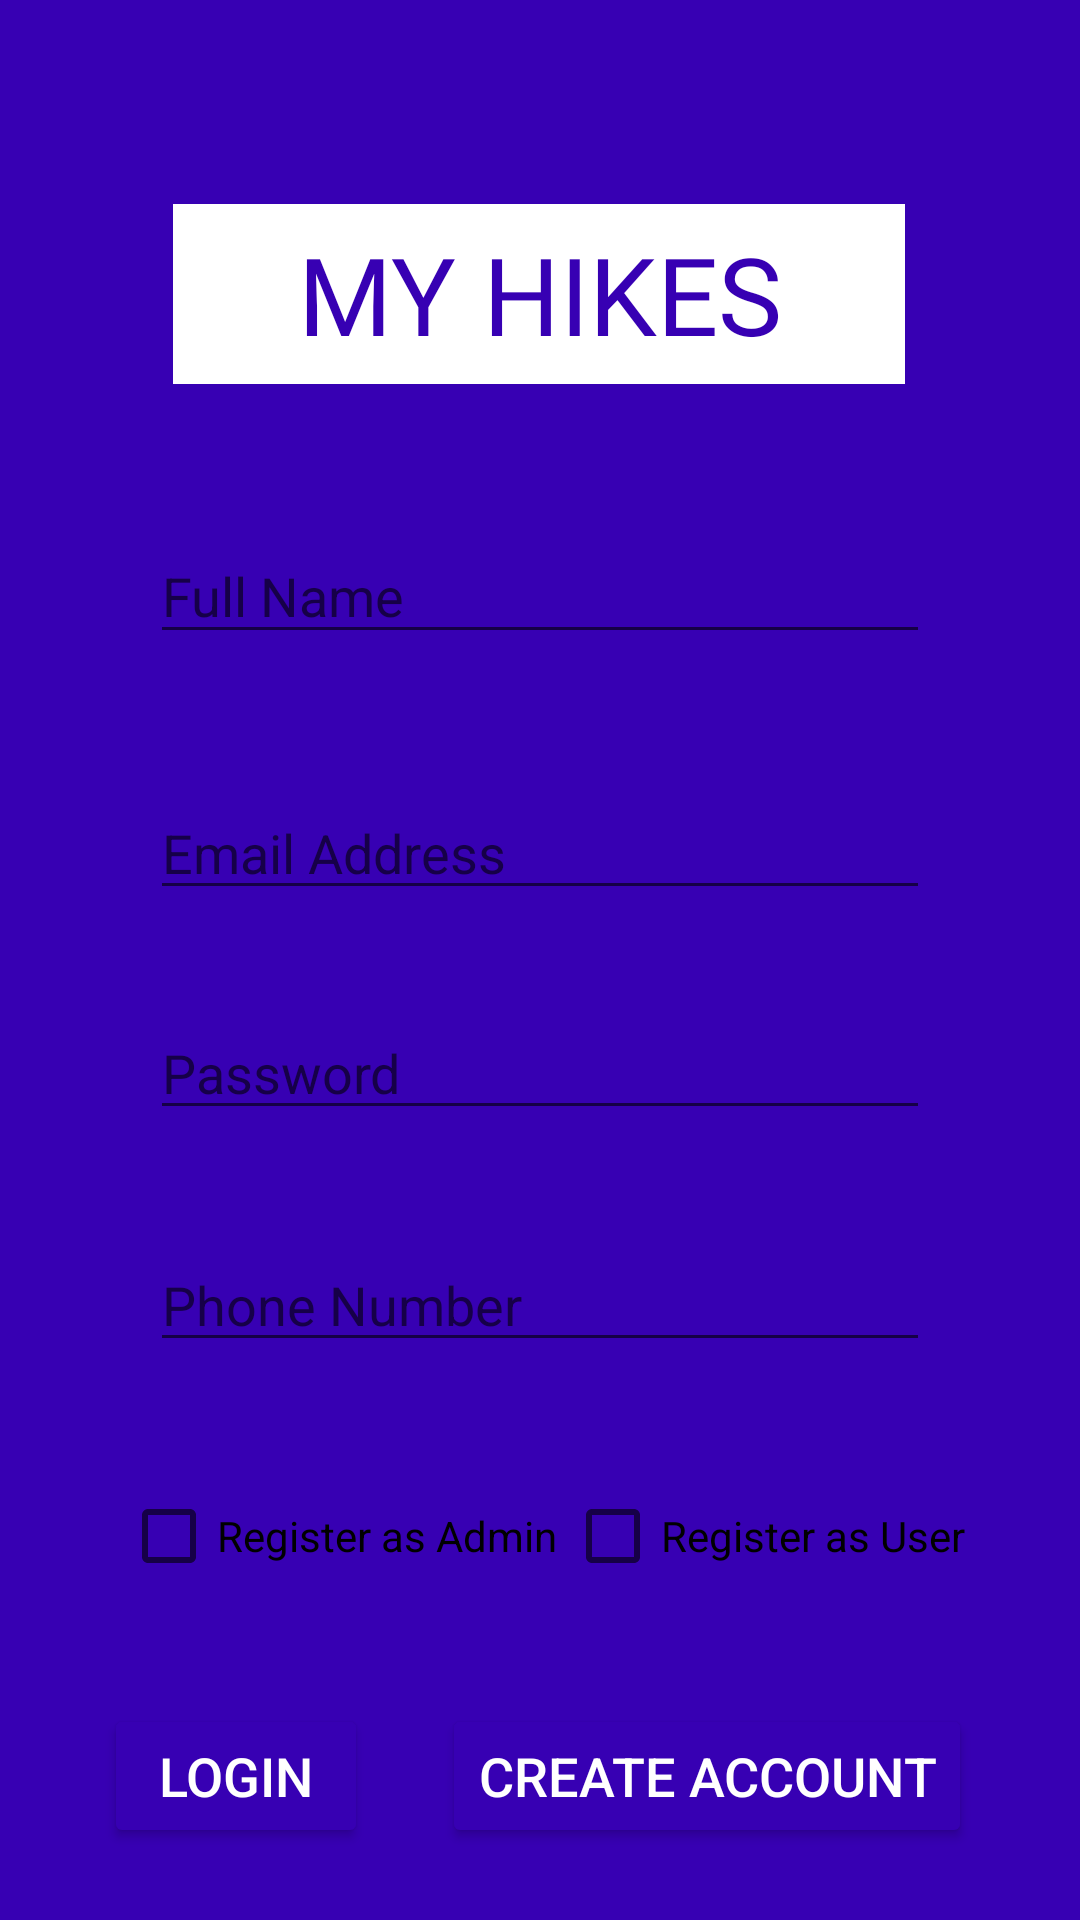

Android layout source for this screen:
<!-- AndroidManifest.xml: application theme Theme.MyHikes -->
<!-- res/layout/activity_register.xml -->
<?xml version="1.0" encoding="utf-8"?>
<androidx.constraintlayout.widget.ConstraintLayout xmlns:android="http://schemas.android.com/apk/res/android"
    xmlns:app="http://schemas.android.com/apk/res-auto"
    xmlns:tools="http://schemas.android.com/tools"
    android:layout_width="match_parent"
    android:layout_height="match_parent"
    android:background="@color/colorPrimaryDark"
    tools:context=".MainActivity">

    <Button
        android:id="@+id/login"
        android:layout_width="wrap_content"
        android:layout_height="wrap_content"
        android:layout_marginTop="568dp"
        android:text="@string/login"
        android:textColor="@color/myHikesWhite"
        android:textSize="18sp"
        app:backgroundTint="@color/colorPrimaryDark"
        app:layout_constraintEnd_toEndOf="parent"
        app:layout_constraintHorizontal_bias="0.128"
        app:layout_constraintStart_toStartOf="parent"
        app:layout_constraintTop_toTopOf="parent" />

    <TextView
        android:id="@+id/banner"
        android:layout_width="244dp"
        android:layout_height="60dp"
        android:layout_marginTop="68dp"
        android:background="@color/myHikesWhite"
        android:fontFamily="@font/alfa_slab_one"
        android:gravity="center"
        android:text="@string/my_hikes"
        android:textAlignment="center"
        android:textColor="@color/colorPrimaryDark"
        android:textSize="36sp"
        app:layout_constraintEnd_toEndOf="parent"
        app:layout_constraintHorizontal_bias="0.497"
        app:layout_constraintStart_toStartOf="parent"
        app:layout_constraintTop_toTopOf="parent" />


    <ProgressBar
        android:id="@+id/progressBar"
        style="?android:attr/progressBarStyle"
        android:layout_width="wrap_content"
        android:layout_height="wrap_content"
        android:layout_centerInParent="true"
        android:layout_marginTop="192dp"
        android:background="@color/myHikesWhite"
        android:visibility="gone"
        app:layout_constraintEnd_toEndOf="parent"
        app:layout_constraintHorizontal_bias="0.493"
        app:layout_constraintStart_toStartOf="parent"
        app:layout_constraintTop_toBottomOf="@+id/banner" />

    <Button
        android:id="@+id/register"
        android:layout_width="wrap_content"
        android:layout_height="wrap_content"
        android:text="@string/create_account"
        android:textColor="@color/myHikesWhite"
        android:textSize="18sp"
        app:backgroundTint="@color/colorPrimaryDark"
        app:layout_constraintBaseline_toBaselineOf="@+id/login"
        app:layout_constraintEnd_toEndOf="parent"
        app:layout_constraintHorizontal_bias="0.804"
        app:layout_constraintStart_toStartOf="parent" />

    <EditText
        android:id="@+id/phone"
        android:layout_width="0dp"
        android:layout_height="wrap_content"
        android:layout_marginStart="50dp"
        android:layout_marginLeft="50dp"
        android:layout_marginTop="36dp"
        android:layout_marginEnd="50dp"
        android:layout_marginRight="50dp"
        android:ems="10"
        android:hint="@string/phone_number"
        android:inputType="phone"
        app:layout_constraintEnd_toEndOf="parent"
        app:layout_constraintStart_toStartOf="parent"
        app:layout_constraintTop_toBottomOf="@+id/password"
        android:autofillHints="Phone" />

    <EditText
        android:id="@+id/password"
        android:layout_width="0dp"
        android:layout_height="wrap_content"
        android:layout_marginStart="50dp"
        android:layout_marginLeft="50dp"
        android:layout_marginTop="32dp"
        android:layout_marginEnd="50dp"
        android:layout_marginRight="50dp"
        android:ems="10"
        android:hint="@string/password"
        android:inputType="textPassword"
        app:layout_constraintEnd_toEndOf="parent"
        app:layout_constraintStart_toStartOf="parent"
        app:layout_constraintTop_toBottomOf="@+id/email"
        android:importantForAutofill="no" />

    <EditText
        android:id="@+id/email"
        android:layout_width="0dp"
        android:layout_height="wrap_content"
        android:layout_marginStart="50dp"
        android:layout_marginLeft="50dp"
        android:layout_marginTop="44dp"
        android:layout_marginEnd="50dp"
        android:layout_marginRight="50dp"
        android:ems="10"
        android:hint="@string/email_address"
        android:inputType="textEmailAddress"
        app:layout_constraintEnd_toEndOf="parent"
        app:layout_constraintStart_toStartOf="parent"
        app:layout_constraintTop_toBottomOf="@+id/name"
        android:autofillHints="Email Address" />

    <EditText
        android:id="@+id/name"
        android:layout_width="0dp"
        android:layout_height="42dp"
        android:layout_marginStart="50dp"
        android:layout_marginLeft="50dp"
        android:layout_marginTop="48dp"
        android:layout_marginEnd="50dp"
        android:layout_marginRight="50dp"
        android:ems="10"
        android:hint="@string/full_name"
        android:inputType="textPersonName"
        app:layout_constraintEnd_toEndOf="parent"
        app:layout_constraintStart_toStartOf="parent"
        app:layout_constraintTop_toBottomOf="@+id/banner"
        android:autofillHints="Full Name" />

    <CheckBox
        android:id="@+id/isAdmin"
        android:layout_width="wrap_content"
        android:layout_height="wrap_content"
        android:layout_marginTop="488dp"
        android:text="@string/register_as_admin"
        app:layout_constraintEnd_toEndOf="parent"
        app:layout_constraintHorizontal_bias="0.188"
        app:layout_constraintStart_toStartOf="parent"
        app:layout_constraintTop_toTopOf="parent" />

    <CheckBox
        android:id="@+id/isUser"
        android:layout_width="wrap_content"
        android:layout_height="wrap_content"
        android:layout_marginStart="50dp"
        android:layout_marginLeft="50dp"
        android:text="@string/register_as_user"
        app:layout_constraintBaseline_toBaselineOf="@+id/isAdmin"
        app:layout_constraintEnd_toEndOf="parent"
        app:layout_constraintHorizontal_bias="0.783"
        app:layout_constraintStart_toStartOf="parent" />

</androidx.constraintlayout.widget.ConstraintLayout>
<!-- resources referenced by this layout -->
<resources>
  <color name="colorPrimaryDark">#FF3700B3</color>
  <color name="myHikesWhite">#FFFFFFFF</color>
  <string name="create_account">CREATE ACCOUNT</string>
  <string name="email_address">Email Address</string>
  <string name="full_name">Full Name</string>
  <string name="login">Login</string>
  <string name="my_hikes">MY HIKES</string>
  <string name="password">Password</string>
  <string name="phone_number">Phone Number</string>
  <string name="register_as_admin">Register as Admin</string>
  <string name="register_as_user">Register as User</string>
  <style name="Theme.MyHikes" parent="Theme.MaterialComponents.DayNight.NoActionBar">
          
          <item name="colorPrimary">@color/colorPrimary</item>
          <item name="colorPrimaryVariant">@color/colorPrimaryDark</item>
          <item name="colorOnPrimary">@color/colorAccent</item>
          
          <item name="colorSecondary">@color/myHikesPurple</item>
          <item name="colorSecondaryVariant">@color/myHikesWhite</item>
          <item name="colorOnSecondary">@color/myHikesBlack</item>
          
          <item name="android:statusBarColor" tools:targetApi="l">?attr/colorPrimaryVariant</item>
          
      </style>
  <color name="colorPrimary">#FF6200EE</color>
  <color name="colorAccent">#2196F3</color>
  <color name="myHikesPurple">#FFBB86FC</color>
  <color name="myHikesBlack">#040407</color>
</resources>
